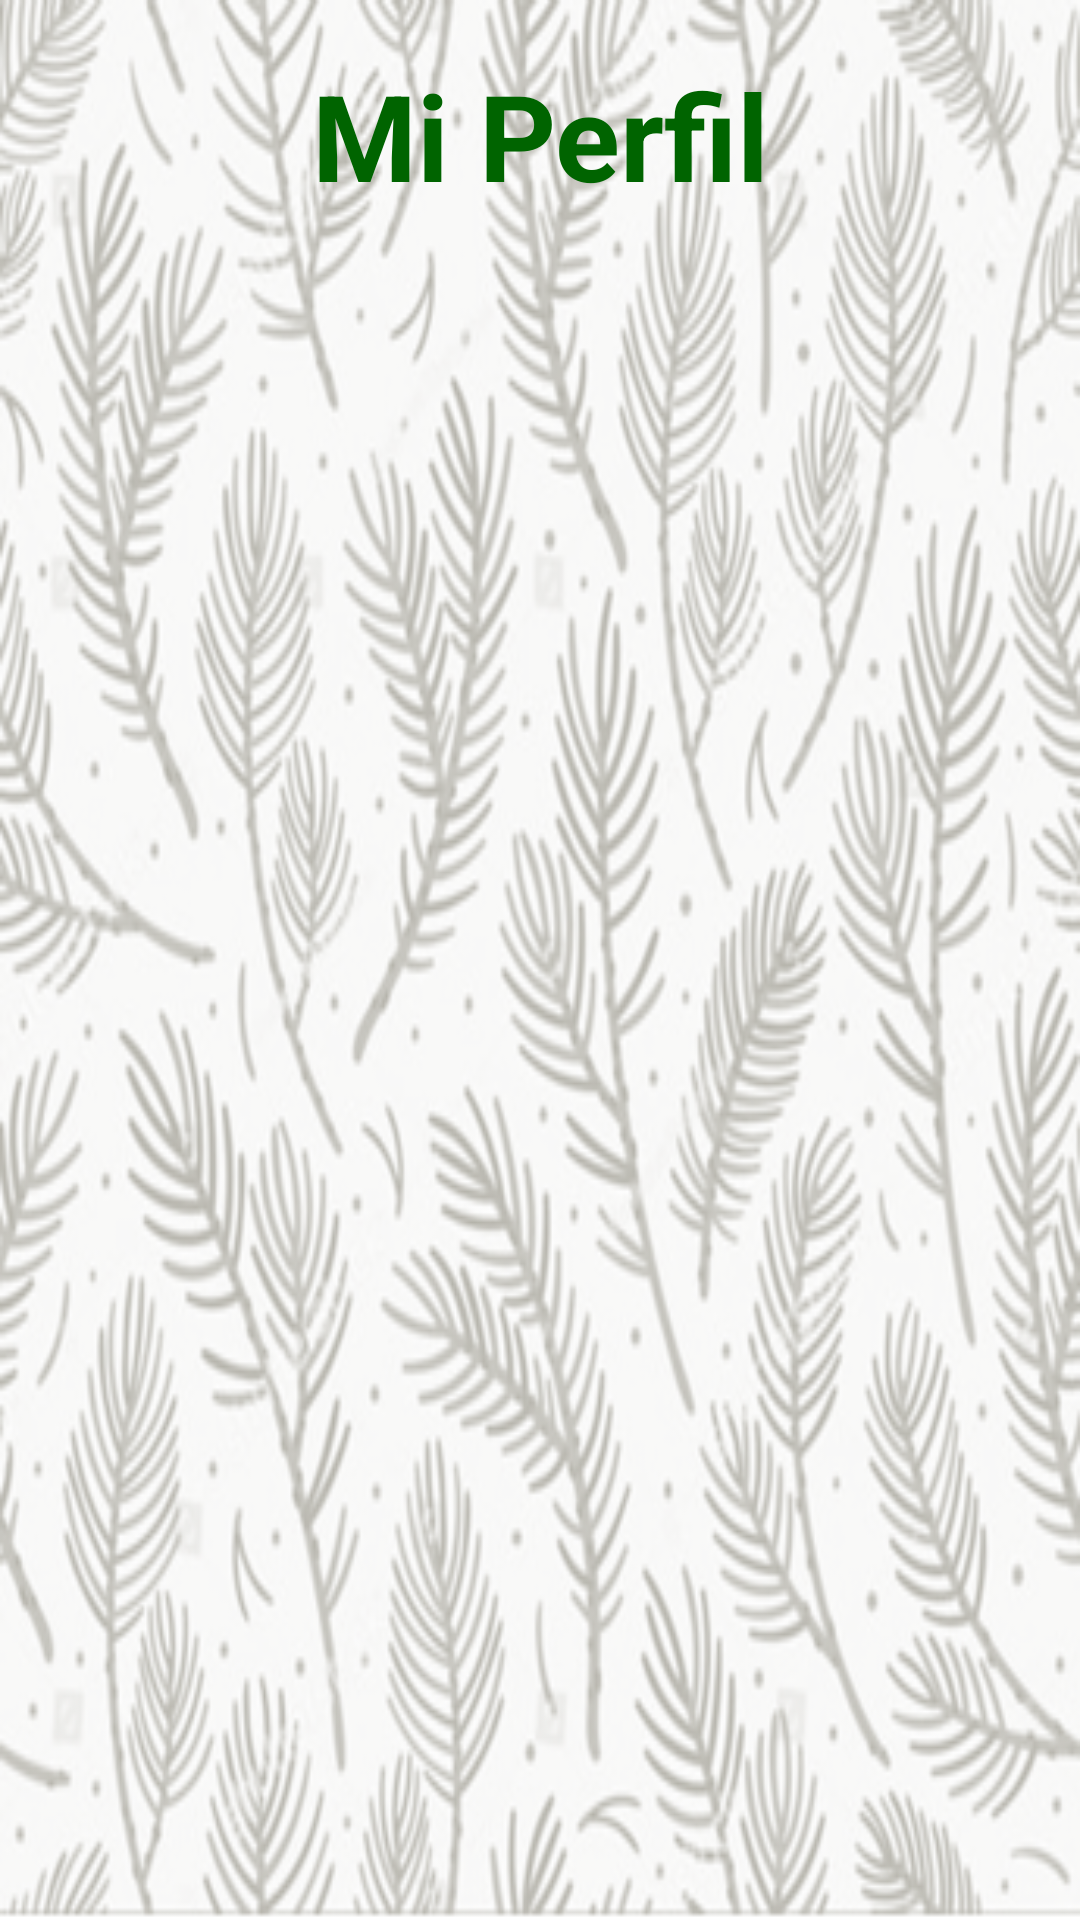

Here is an Android app screen rendered from its layout file. Give the layout XML and the strings, colors and styles it references.
<!-- AndroidManifest.xml: application theme AppTheme -->
<!-- res/layout/activity_perfil.xml -->
<?xml version="1.0" encoding="utf-8"?>
<LinearLayout xmlns:android="http://schemas.android.com/apk/res/android"
    xmlns:app="http://schemas.android.com/apk/res-auto"
    xmlns:tools="http://schemas.android.com/tools"
    android:layout_width="match_parent"
    android:layout_height="match_parent"
    android:orientation="vertical"
    android:background="@drawable/fondo1"
    tools:context="com.daniel13pe.treebook_1.PerfilActivity">

    <TextView
        android:layout_width="match_parent"
        android:layout_height="0dp"
        android:layout_weight="2"
        android:textSize="40dp"
        android:gravity="center"
        android:text="Mi Perfil"
        android:textStyle="bold"
        android:textColor="@color/darkviolet"/>
    <ImageView
        android:id="@+id/iuserperfil"
        android:layout_width="match_parent"
        android:layout_height="0dp"
        android:layout_weight="3"
        android:layout_marginLeft="120dp"
        android:layout_marginRight="120dp"
        android:layout_marginTop="20dp"
        android:layout_marginBottom="20dp"
        android:src="@drawable/perfil_icon"/>
    <TextView
        android:id="@+id/tperfil"
        android:layout_width="match_parent"
        android:layout_height="0dp"
        android:layout_weight="7"
        android:textSize="23dp"
        android:gravity="left"
        android:textStyle="bold"
        android:textColor="@color/black"
        android:layout_margin="30dp"/>

</LinearLayout>
<!-- resources referenced by this layout -->
<resources>
  <item name="black" type="color">#000000</item>
  <item name="darkviolet" type="color">#006400</item>
  <!-- drawable fondo1: png bitmap (drawable, 158264 bytes) -->
  <style name="AppTheme" parent="Theme.AppCompat.Light.DarkActionBar">
          
          <item name="colorPrimary">@color/darkviolet</item>
          <item name="colorPrimaryDark">@color/green</item>
          <item name="colorAccent">@color/darkviolet</item>
      </style>
  <item name="green" type="color">#008000</item>
</resources>
